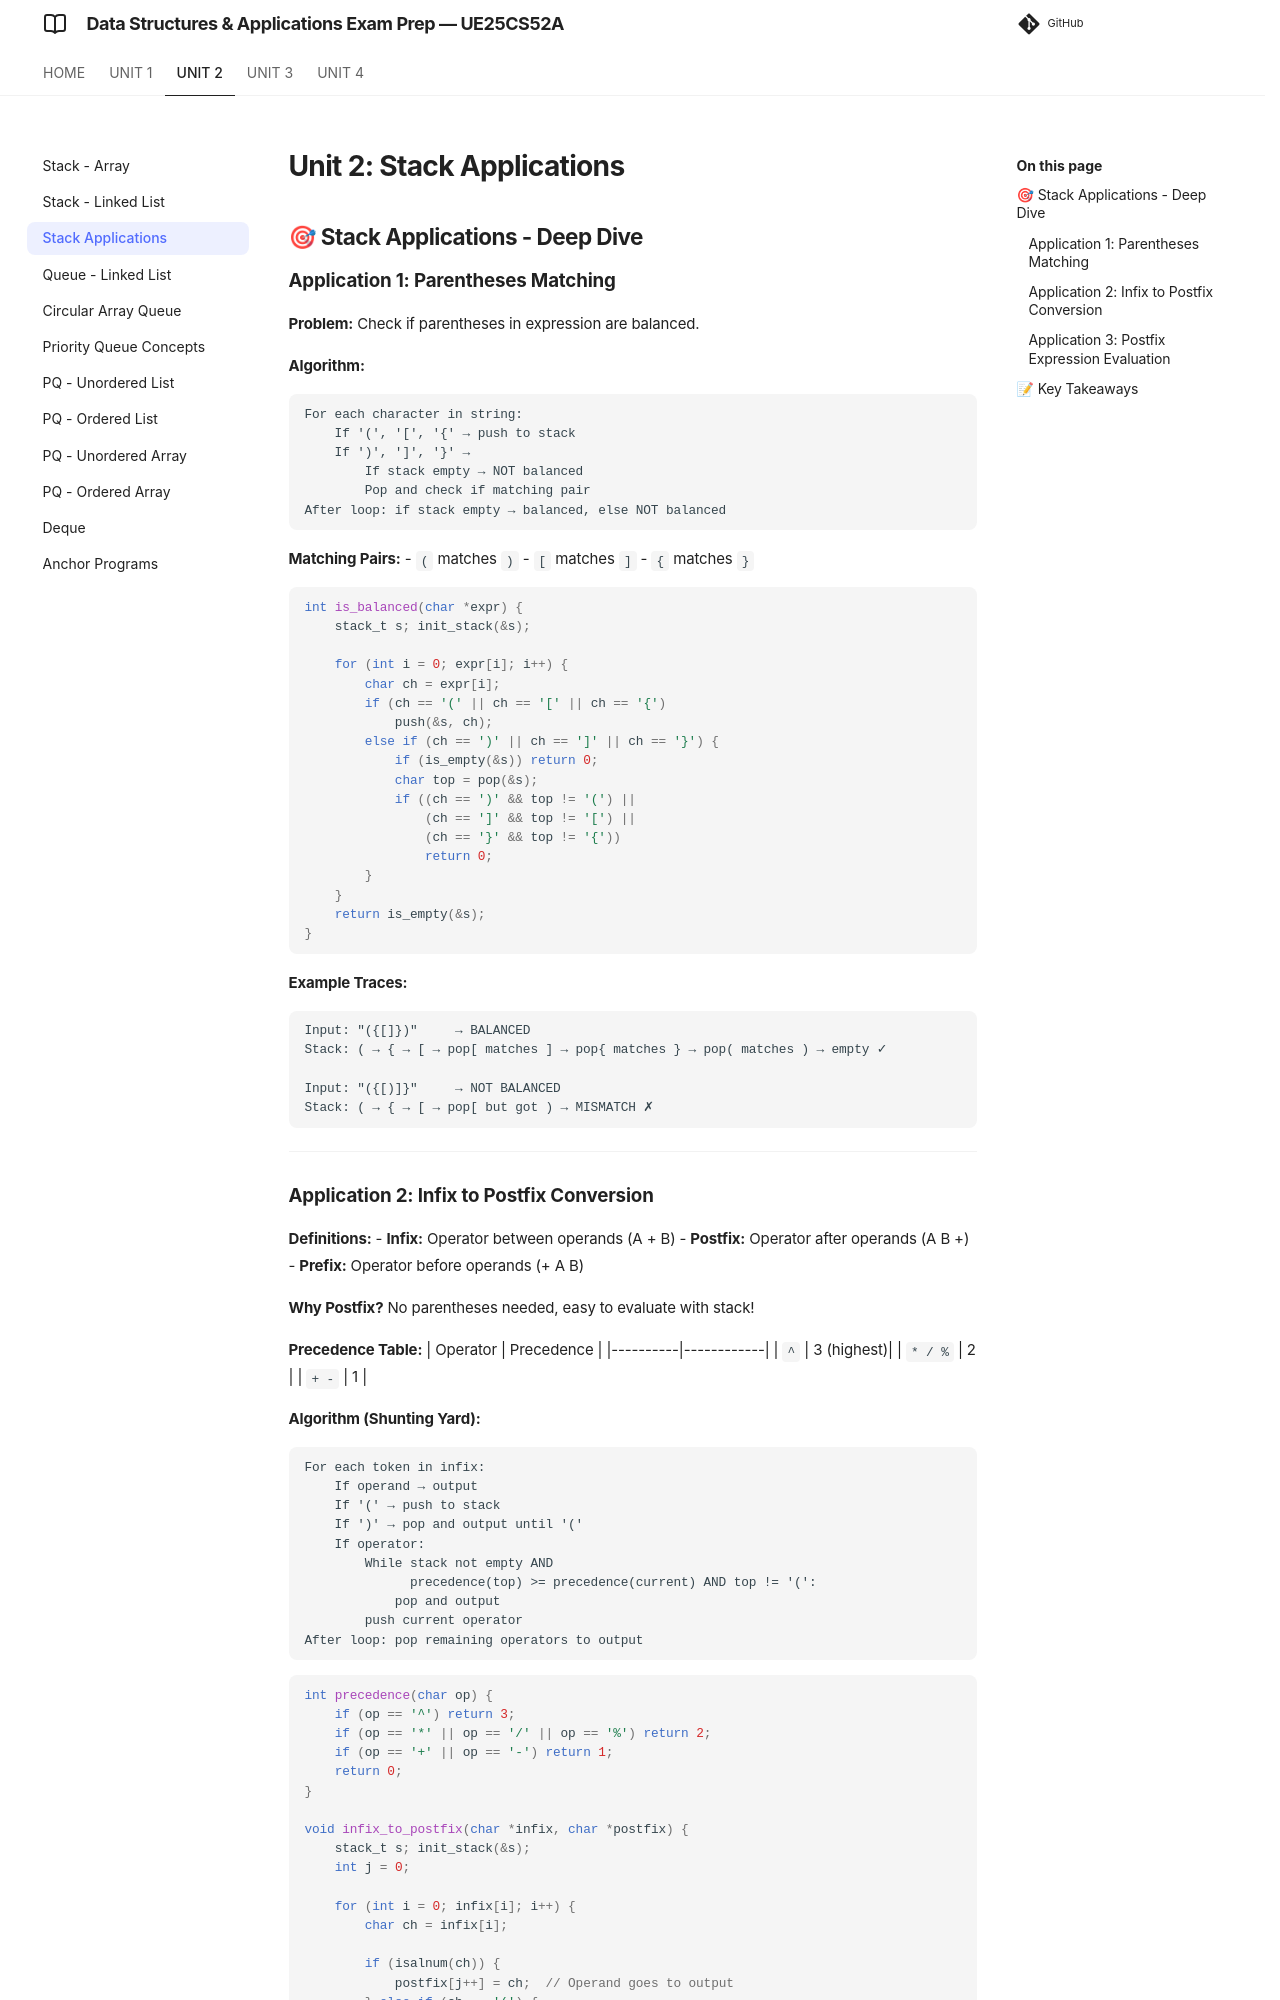

repository: imyash0722/SEM3-DSA-UE25CS52A-STUDY-MATERIAL · page: unit2/theory/unit2_03_stack_applications/index.html · generator: mkdocs

# Unit 2: Stack Applications

## 🎯 Stack Applications - Deep Dive

### Application 1: Parentheses Matching

**Problem:** Check if parentheses in expression are balanced.

**Algorithm:**
```
For each character in string:
    If '(', '[', '{' → push to stack
    If ')', ']', '}' → 
        If stack empty → NOT balanced
        Pop and check if matching pair
After loop: if stack empty → balanced, else NOT balanced
```

**Matching Pairs:**
- `(` matches `)`
- `[` matches `]`
- `{` matches `}`

```c
int is_balanced(char *expr) {
    stack_t s; init_stack(&s);
    
    for (int i = 0; expr[i]; i++) {
        char ch = expr[i];
        if (ch == '(' || ch == '[' || ch == '{')
            push(&s, ch);
        else if (ch == ')' || ch == ']' || ch == '}') {
            if (is_empty(&s)) return 0;
            char top = pop(&s);
            if ((ch == ')' && top != '(') ||
                (ch == ']' && top != '[') ||
                (ch == '}' && top != '{'))
                return 0;
        }
    }
    return is_empty(&s);
}
```

**Example Traces:**
```
Input: "({[]})"     → BALANCED
Stack: ( → { → [ → pop[ matches ] → pop{ matches } → pop( matches ) → empty ✓

Input: "({[)]}"     → NOT BALANCED
Stack: ( → { → [ → pop[ but got ) → MISMATCH ✗
```

---
